Run: headless pygame with SDL's dummy video driver; simulated clock (each Clock.tick advances the game by its frame time, no real sleeping); random seed 0; keys injected as events and as key.get_pressed() state; no mouse input.
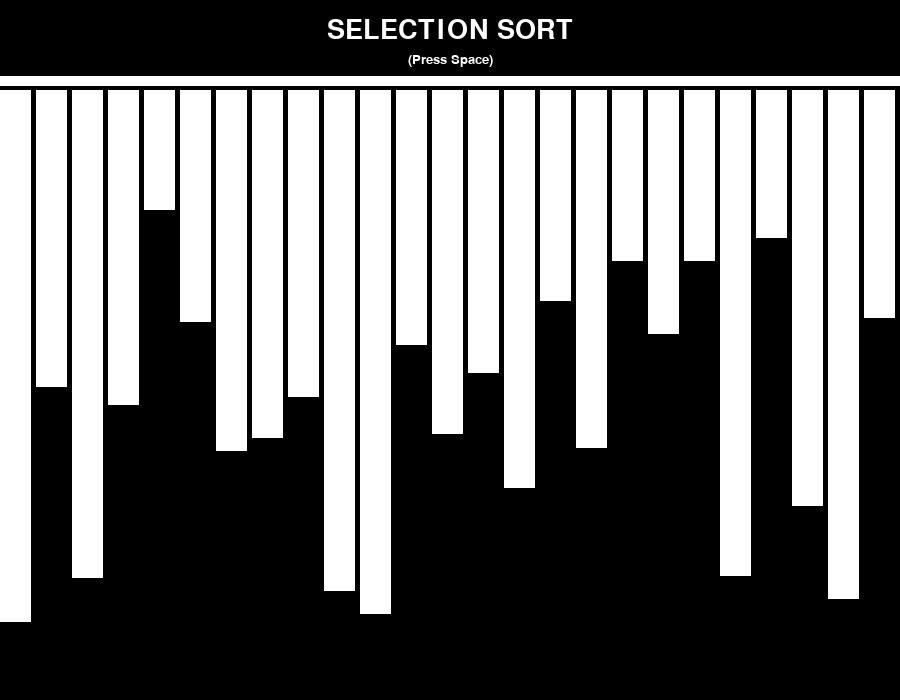
Frame 1 of 4 · flips 1–60 · no input
Frame 2 of 4 · flips 61–180 · tapped SPACE, RETURN · held RIGHT (→), D · screen unchanged from frame 1, image omitted
Frame 3 of 4 · flips 181–300 · held DOWN (↓), S · screen unchanged from frame 2, image omitted
Frame 4 of 4 · flips 301–420 · held LEFT (←), A, UP (↑), W · screen unchanged from frame 3, image omitted

The pygame program that drew these frames:

import random
import sys
import pygame
pygame.init()

BLACK = (0, 0, 0)
GREEN = (0, 255, 0)
RED = (255, 0, 0)
WHITE = (255, 255, 255)

win_size = (WIDTH, HEIGHT) = 900, 700
screen = pygame.display.set_mode(win_size)
pygame.display.set_caption("Bubble Sort v1.1")
clock = pygame.time.Clock()

bar_height = []
bar_color = []
n = 35
bar_width = 31

HEADING_TEXT = pygame.font.SysFont("Consolas", 40).render("SELECTION SORT", True, WHITE)
HEADING_BOX = HEADING_TEXT.get_rect(center=(WIDTH//2, 30))
INFO_TEXT = pygame.font.SysFont("Consolas", 20).render("(Press Space)", True, WHITE)
INFO_BOX = INFO_TEXT.get_rect(center=(WIDTH//2, 60))

for i in range(WIDTH // n):
    bar_height.append(random.randint(100, HEIGHT-150))
    bar_color.append(WHITE)


def draw_everything():
    clock.tick(60)
    screen.blit(HEADING_TEXT, HEADING_BOX)
    screen.blit(INFO_TEXT, INFO_BOX)
    pygame.draw.line(screen, WHITE, (0, 80), (WIDTH, 80), 10)
    for var in range(WIDTH // n):
        pygame.draw.rect(screen, bar_color[var], pygame.Rect(((var*5)+(var*bar_width)), 90, bar_width, bar_height[var]))
    pygame.display.flip()


def main():
    counter = 0
    while True:
        screen.fill(BLACK)
        draw_everything()

        for event in pygame.event.get():
            if event.type == pygame.QUIT:
                pygame.quit()
                sys.exit()

        pressed = pygame.key.get_pressed()
        if pressed[pygame.K_SPACE]:

            if counter < len(bar_height):
                minimum = counter
                for j in range(counter + 1, len(bar_height)):
                    if bar_height[minimum] > bar_height[j]:
                        minimum = j
                        bar_color[j] = RED
                        draw_everything()
                        pygame.time.wait(100)
                    bar_color[minimum] = WHITE
                    draw_everything()

                bar_height[minimum], bar_height[counter] = bar_height[counter], bar_height[minimum]
                bar_color[counter] = GREEN
                counter += 1

            else:
                draw_everything()


if __name__ == "__main__":
    main()
